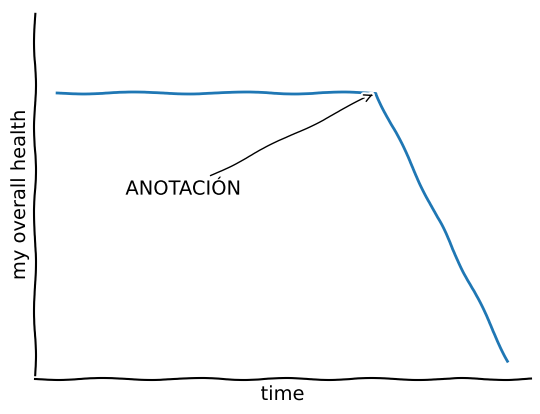

Python code for this plot:
import numpy as np
import scipy.stats as sp
from scipy.stats import norm
import matplotlib.pyplot as plt

plt.xkcd()

fig=plt.figure()
ax=fig.add_subplot(1,1,1)
ax.spines['right'].set_color('none')
ax.spines['top'].set_color('none')
plt.xticks([])
plt.yticks([])
ax.set_ylim([-30,10])

data=np.ones(100)
data[70:]-=np.arange(30)

plt.annotate('ANOTACIÓN',xy=(70,1),arrowprops=dict(arrowstyle='->'),xytext=(15,-10))
plt.plot(data)

plt.xlabel('time')
plt.ylabel('my overall health')

plt.show()

